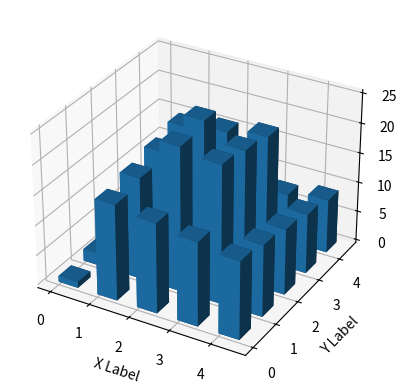

This chart was generated by the following Python code:
import numpy as np
import matplotlib.pyplot as plt
import math
from mpl_toolkits.mplot3d import Axes3D

#1.生成fig对象和ax对象
fig = plt.figure()
ax = fig.add_subplot(projection='3d')
ax.set_xlabel('X Label')
ax.set_ylabel('Y Label')
ax.set_zlabel('Z Label')

#2.生成数据
x = []
y = []
z = [i + 1 for i in range(25)]

left = up = -1
down = right = 5
px = py = 0
x.append(px)
y.append(py)

def add(px, py):
    x.append(px)
    y.append(py)

while True:
    if px == 2 and py == 2:
        break
    while py + 1 < down:
        py = py + 1
        add(px, py)
    left = left + 1
    while px + 1 < right:
        px = px + 1
        add(px, py)
    down = down - 1
    while py - 1 > up:
        py = py - 1
        add(px, py)
    right = right - 1
    while px - 1 > left:
        px = px - 1
        add(px, py)
    up = up + 1

bottom = [0 for _ in range(25)]
width = depth = 0.5

#3.调用bar3d，画3D直方图
ax.bar3d(x, y, bottom, width, depth, z, shade=True)

#4.显示图形
plt.show()
